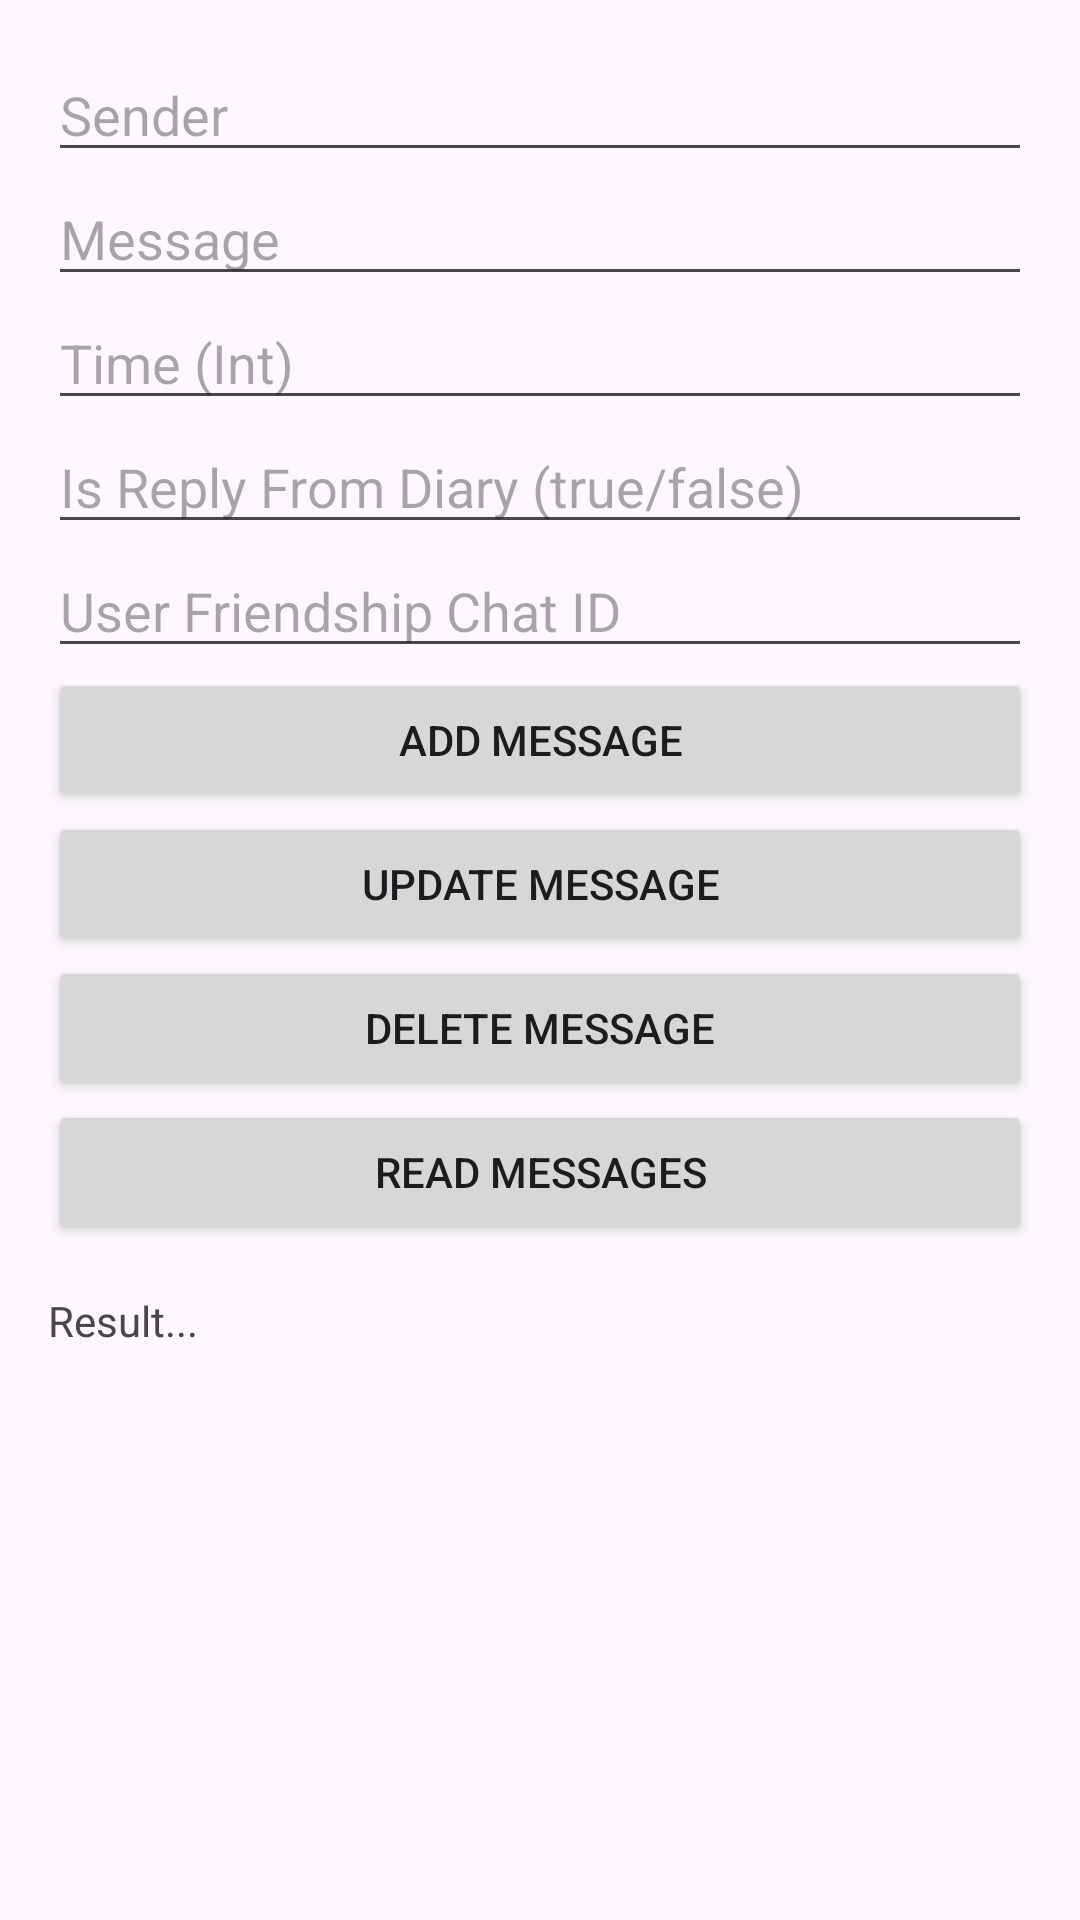

Layout XML and referenced resources for this Android screen:
<!-- AndroidManifest.xml: application theme Theme.MemeStorage -->
<!-- res/layout/fragment_user_friendship_message.xml -->
<?xml version="1.0" encoding="utf-8"?>
<LinearLayout
    xmlns:android="http://schemas.android.com/apk/res/android"
    android:id="@+id/rootLayout"
    android:layout_width="match_parent"
    android:layout_height="match_parent"
    android:orientation="vertical"
    android:padding="16dp">

    <EditText
        android:id="@+id/edtSender"
        android:layout_width="match_parent"
        android:layout_height="wrap_content"
        android:hint="Sender" />

    <EditText
        android:id="@+id/edtMessage"
        android:layout_width="match_parent"
        android:layout_height="wrap_content"
        android:hint="Message" />

    <EditText
        android:id="@+id/edtTime"
        android:layout_width="match_parent"
        android:layout_height="wrap_content"
        android:hint="Time (Int)" />

    <EditText
        android:id="@+id/edtIsReplyFromDiary"
        android:layout_width="match_parent"
        android:layout_height="wrap_content"
        android:hint="Is Reply From Diary (true/false)" />

    <EditText
        android:id="@+id/edtUserFriendshipChatId"
        android:layout_width="match_parent"
        android:layout_height="wrap_content"
        android:hint="User Friendship Chat ID" />

    <Button
        android:id="@+id/btnAdd"
        android:layout_width="match_parent"
        android:layout_height="wrap_content"
        android:text="Add Message" />

    <Button
        android:id="@+id/btnUpdate"
        android:layout_width="match_parent"
        android:layout_height="wrap_content"
        android:text="Update Message" />

    <Button
        android:id="@+id/btnDelete"
        android:layout_width="match_parent"
        android:layout_height="wrap_content"
        android:text="Delete Message" />

    <Button
        android:id="@+id/btnRead"
        android:layout_width="match_parent"
        android:layout_height="wrap_content"
        android:text="Read Messages" />

    <TextView
        android:id="@+id/tvResult"
        android:layout_width="match_parent"
        android:layout_height="wrap_content"
        android:text="Result..."
        android:paddingTop="16dp" />

</LinearLayout>
<!-- resources referenced by this layout -->
<resources>
  <style name="Theme.MemeStorage" parent="Base.Theme.MemeStorage">
  
      </style>
  <style name="Base.Theme.MemeStorage" parent="Theme.Material3.DayNight.NoActionBar">
          
          <item name="colorPrimary">#2E2E2E</item> 
          <item name="colorPrimaryDark">#1C1C1C</item> 
          <item name="colorAccent">#728FCE</item> 
  
          
      </style>
</resources>
